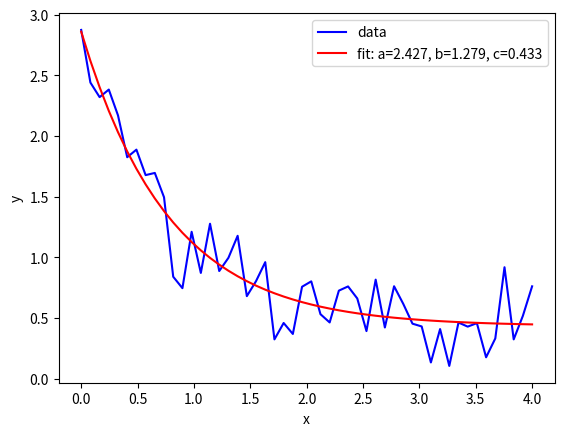

Generate this figure with matplotlib:
import matplotlib.pyplot as plt
import numpy as np
from scipy.optimize import curve_fit

# on définit une fonction de x avec 3 paramètres qui pourraient varier
# il s'agit plutôt d'une forme de fonction
def func(x, a, b, c):
  return a * np.exp(-b * x) + c

# on produit une série de x
xdata = np.linspace(0, 4, 50)
# on produit une série de func(x)
y = func(xdata, 2.5, 1.3, 0.5)
# on met un peu de bruit aléatoire sur les données pour pimenter le tout
rng = np.random.default_rng()
y_noise = 0.2 * rng.normal(size=xdata.size)
ydata = y + y_noise

plt.plot(xdata, ydata, 'b-', label='data')

popt, pcov = curve_fit(func, xdata, ydata)
print(popt)

plt.plot(xdata, func(xdata, *popt), 'r-', label='fit: a=%5.3f, b=%5.3f, c=%5.3f' % tuple(popt))

plt.xlabel('x')
plt.ylabel('y')
plt.legend()
plt.show()